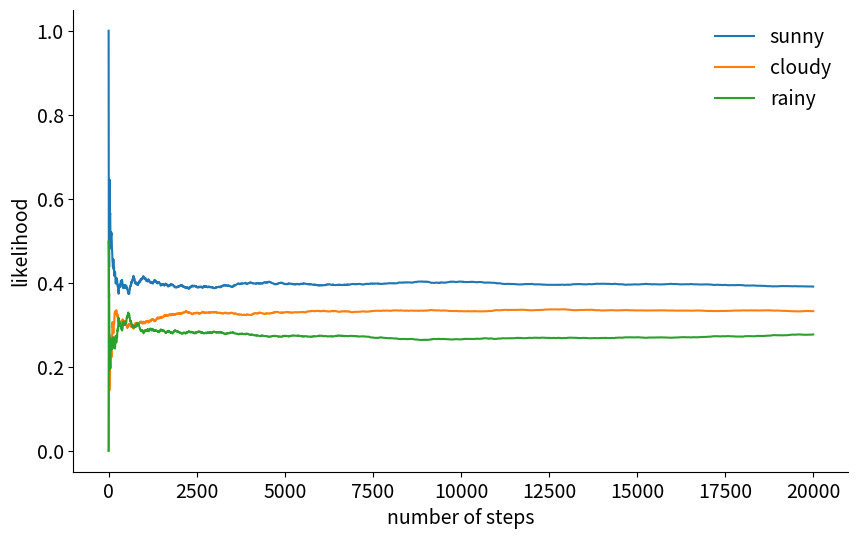
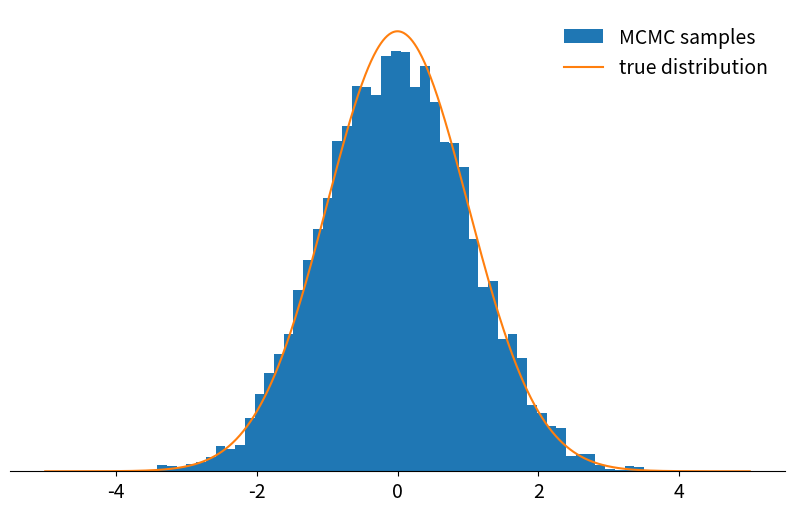
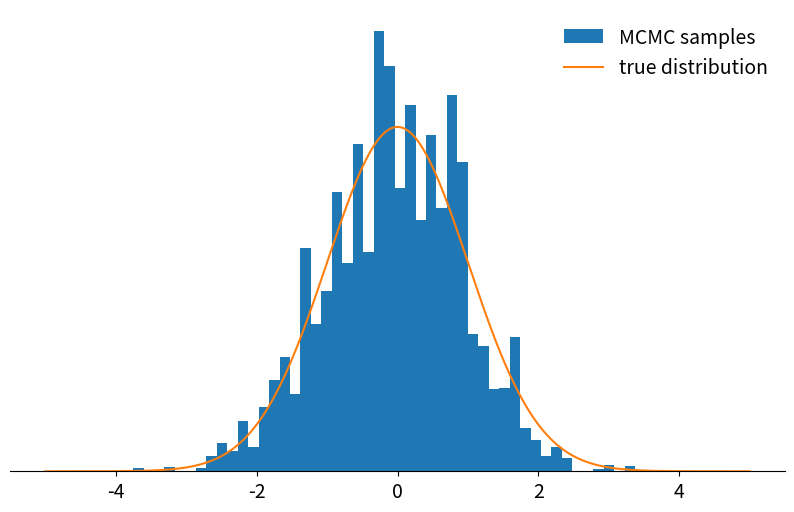
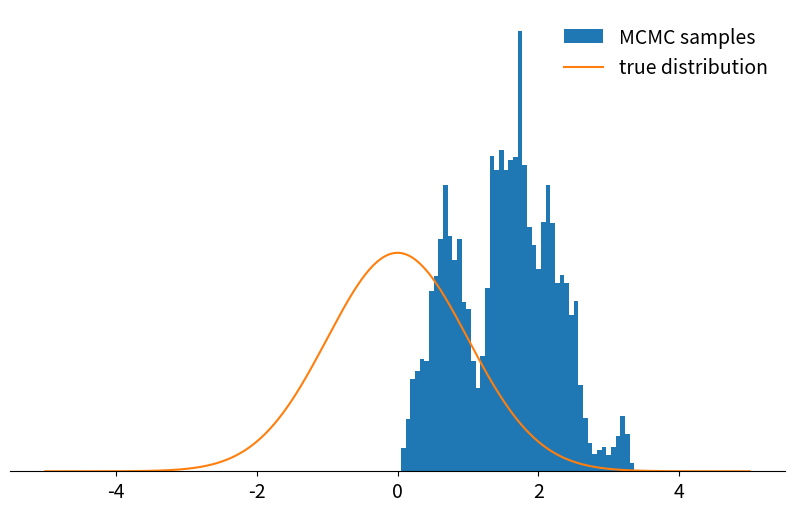
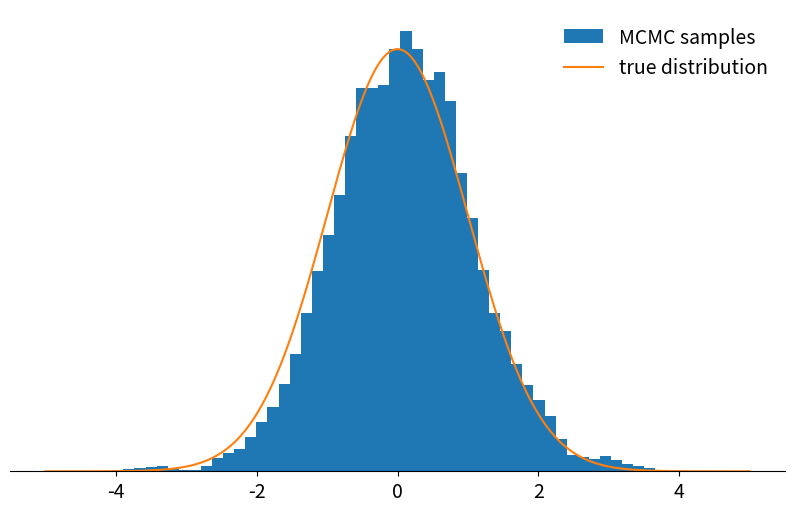

Write the Python code that produced these figures, in order.
# -*- coding: utf-8 -*-
"""MarkovChains.ipynb

Automatically generated by Colaboratory.

Original file is located at
    https://colab.research.google.com/<link-removed>

# 1° algorithm
"""

import numpy as np
import random as rm

states = ["Sleep", "Play", "Mix"] # The statespace
transitionName = [["SS", "SP", "SM"], ["PS", "PP", "PM"], ["MS", "MP", "MM"]] # Possible sequences of events
transitionMatrix = [[0.5, 0.3, 0.2], [0.7, 0.2, 0.1], [0.3, 0.6, 0.1]] # Probabilities matrix (transition matrix)

if sum(transitionMatrix[0]) + sum(transitionMatrix[1]) + sum(transitionMatrix[1]) != 3:
    print("Somewhere, something went wrong. Transition matrix, perhaps?")
else: print("All is gonna be okay, you should move on!! ;)")

# A function that implements the Markov model to forecast the state/mood.
def activity_forecast(days):
    # Choose the starting state
    activityToday = "Sleep"
    print("Start state: " + activityToday)
    # Shall store the sequence of states taken. So, this only has the starting state for now.
    activityList = [activityToday]
    i = 0
    # To calculate the probability of the activityList
    prob = 1
    while i != days:
        if activityToday == "Sleep":
            change = np.random.choice(transitionName[0],replace=True,p=transitionMatrix[0])
            if change == "SS":
                prob = prob * 0.2
                activityList.append("Sleep")
                pass
            elif change == "SM":
                prob = prob * 0.6
                activityToday = "Mix"
                activityList.append("Mix")
            else:
                prob = prob * 0.2
                activityToday = "Play"
                activityList.append("Play")
        elif activityToday == "Mix":
            change = np.random.choice(transitionName[1],replace=True,p=transitionMatrix[1])
            if change == "MM":
                prob = prob * 0.5
                activityList.append("Mix")
                pass
            elif change == "MS":
                prob = prob * 0.2
                activityToday = "Sleep"
                activityList.append("Sleep")
            else:
                prob = prob * 0.3
                activityToday = "Play"
                activityList.append("Play")
        elif activityToday == "Play":
            change = np.random.choice(transitionName[2],replace=True,p=transitionMatrix[2])
            if change == "PP":
                prob = prob * 0.1
                activityList.append("Play")
                pass
            elif change == "PS":
                prob = prob * 0.2
                activityToday = "Play"
                activityList.append("Play")
            else:
                prob = prob * 0.7
                activityToday = "Mix"
                activityList.append("Mix")
        i += 1
    print("Possible states: " + str(activityList))
    print("End state after "+ str(days) + " days: " + activityToday)
    print("Probability of the possible sequence of states: " + str(prob))
    print("")

# Function that forecasts the possible state for the next 2 days
activity_forecast(2)
activity_forecast(6)

"""# 2° algorithm"""

# The statespace
states = ["Sleep","Icecream","Run"]

# Possible sequences of events
transitionName = [["SS","SR","SI"],["RS","RR","RI"],["IS","IR","II"]]

# Probabilities matrix (transition matrix)
transitionMatrix = [[0.2,0.6,0.2],[0.1,0.6,0.3],[0.2,0.7,0.1]]


if sum(transitionMatrix[0]) + sum(transitionMatrix[1]) + sum(transitionMatrix[1]) != 3:
    print("Somewhere, something went wrong. Transition matrix, perhaps?")
else: print("All is gonna be okay, you should move on!! ;)")

def activity_forecast(days):
    # Choose the starting state
    activityToday = "Sleep"
    activityList = [activityToday]
    i = 0
    prob = 1
    while i != days:
        if activityToday == "Sleep":
            change = np.random.choice(transitionName[0],replace=True,p=transitionMatrix[0])
            if change == "SS":
                prob = prob * 0.2
                activityList.append("Sleep")
                pass
            elif change == "SR":
                prob = prob * 0.6
                activityToday = "Run"
                activityList.append("Run")
            else:
                prob = prob * 0.2
                activityToday = "Icecream"
                activityList.append("Icecream")
        elif activityToday == "Run":
            change = np.random.choice(transitionName[1],replace=True,p=transitionMatrix[1])
            if change == "RR":
                prob = prob * 0.5
                activityList.append("Run")
                pass
            elif change == "RS":
                prob = prob * 0.2
                activityToday = "Sleep"
                activityList.append("Sleep")
            else:
                prob = prob * 0.3
                activityToday = "Icecream"
                activityList.append("Icecream")
        elif activityToday == "Icecream":
            change = np.random.choice(transitionName[2],replace=True,p=transitionMatrix[2])
            if change == "II":
                prob = prob * 0.1
                activityList.append("Icecream")
                pass
            elif change == "IS":
                prob = prob * 0.2
                activityToday = "Sleep"
                activityList.append("Sleep")
            else:
                prob = prob * 0.7
                activityToday = "Run"
                activityList.append("Run")
        i += 1
    return activityList

# To save every activityList
list_activity = []
count = 0

# `Range` starts from the first count up until but excluding the last count
for iterations in range(1,10000):
        list_activity.append(activity_forecast(2))

# Check out all the `activityList` we collected
#print(list_activity)

# Iterate through the list to get a count of all activities ending in state:'Run'
for smaller_list in list_activity:
    if(smaller_list[2] == "Run"):
        count += 1

# Calculate the probability of starting from state:'Sleep' and ending at state:'Run'
percentage = (count/10000) * 100
print("The probability of starting at state:'Sleep' and ending at state:'Run'= " + str(percentage) + "%")

"""# 3° algorithm"""

import numpy as np
import pandas as pd
import random
import matplotlib.pyplot as plt

#matplotlib parameters
plt.rcParams["figure.figsize"] = (12, 8)
plt.rcParams.update({'font.size': 14})

mc_example = {'NYC': [.25,0,.75,1],
              'Paris': [.25,.25,0,0],
              'Cairo': [.25,.25,.25,0],
              'Seoul': [.25,.5,0,0]}

mc = pd.DataFrame(data = mc_example, index = ['NYC', 'Paris', 'Cairo', 'Seoul'])

travel_sim = []
travel_sim.append(mc.iloc[0].index[0])
city = np.random.choice(mc.iloc[0].index, p = mc.iloc[0])
travel_sim.append(city)

while len(travel_sim) < 25:
  city = np.random.choice(mc.iloc[mc.index.get_loc(city)].index, p = mc.iloc[mc.index.get_loc(city)])
  travel_sim.append(city)

travel_sim

mc

mc.to_numpy()

def matrix_power(matrix, power):
  if power == 0:
    return np.identity(len(matrix))
  elif power == 1:
    return matrix
  else:
    return np.dot(matrix, matrix_power(matrix, power-1))

matrix_power(mc.to_numpy(), 2)

np.dot(np.dot(mc.to_numpy(), mc.to_numpy()), mc.to_numpy())

np.dot(mc.to_numpy(), mc.to_numpy())

matrix_power(mc.to_numpy(), 3).sum(axis=1)

for i in range(1,10,1):
  print(f'n Step Transition Matrix at the nth power {i}\n', matrix_power(mc.to_numpy(), i),'\n')

"""# 4° algorithm - Monte Carlo"""

import numpy as np
import matplotlib.pyplot as plt

plt.rcParams['figure.figsize'] = [10, 6]
np.random.seed(42)

state_space = ("sunny", "cloudy", "rainy")

transition_matrix = np.array(((0.6, 0.3, 0.1),
                              (0.3, 0.4, 0.3),
                              (0.2, 0.3, 0.5)))

n_steps = 20000
states = [0]
for i in range(n_steps):
    states.append(np.random.choice((0, 1, 2), p=transition_matrix[states[-1]])) # add , 3, 4, 5, 6, 7
states = np.array(states)

def despine(ax, spines=('top', 'left', 'right')):
    for spine in spines:
        ax.spines[spine].set_visible(False)

fig, ax = plt.subplots()
width = 1000
offsets = range(1, n_steps, 5)
for i, label in enumerate(state_space):
    ax.plot(offsets, [np.sum(states[:offset] == i) / offset
            for offset in offsets], label=label)
ax.set_xlabel("number of steps")
ax.set_ylabel("likelihood")
ax.legend(frameon=False)
despine(ax, ('top', 'right'))
plt.show()

def log_prob(x):
     return -0.5 * np.sum(x ** 2)

def proposal(x, stepsize):
    return np.random.uniform(low=x - 0.5 * stepsize,
                             high=x + 0.5 * stepsize,
                             size=x.shape)

def p_acc_MH(x_new, x_old, log_prob):
    return min(1, np.exp(log_prob(x_new) - log_prob(x_old)))

def sample_MH(x_old, log_prob, stepsize):
    x_new = proposal(x_old, stepsize)
    # here we determine whether we accept the new state or not:
    # we draw a random number uniformly from [0,1] and compare
    # it with the acceptance probability
    accept = np.random.random() < p_acc_MH(x_new, x_old, log_prob)
    if accept:
        return accept, x_new
    else:
        return accept, x_old

def build_MH_chain(init, stepsize, n_total, log_prob):

    n_accepted = 0
    chain = [init]

    for _ in range(n_total):
        accept, state = sample_MH(chain[-1], log_prob, stepsize)
        chain.append(state)
        n_accepted += accept

    acceptance_rate = n_accepted / float(n_total)

    return chain, acceptance_rate

chain, acceptance_rate = build_MH_chain(np.array([2.0]), 3.0, 10000, log_prob)
chain = [state for state, in chain]
print("Acceptance rate: {:.3f}".format(acceptance_rate))
last_states = ", ".join("{:.5f}".format(state)
                        for state in chain[-10:])
print("Last ten states of chain: " + last_states)

def plot_samples(chain, log_prob, ax, orientation='vertical', normalize=True,
                 xlims=(-5, 5), legend=True):
    from scipy.integrate import quad

    ax.hist(chain, bins=50, density=True, label="MCMC samples",
           orientation=orientation)
    # we numerically calculate the normalization constant of our PDF
    if normalize:
        Z, _ = quad(lambda x: np.exp(log_prob(x)), -np.inf, np.inf)
    else:
        Z = 1.0
    xses = np.linspace(xlims[0], xlims[1], 1000)
    yses = [np.exp(log_prob(x)) / Z for x in xses]
    if orientation == 'horizontal':
        (yses, xses) = (xses, yses)
    ax.plot(xses, yses, label="true distribution")
    if legend:
        ax.legend(frameon=False)

fig, ax = plt.subplots()
plot_samples(chain[500:], log_prob, ax)
despine(ax)
ax.set_yticks(())
plt.show()

def sample_and_display(init_state, stepsize, n_total, n_burnin, log_prob):
    chain, acceptance_rate = build_MH_chain(init_state, stepsize, n_total, log_prob)
    print("Acceptance rate: {:.3f}".format(acceptance_rate))
    fig, ax = plt.subplots()
    plot_samples([state for state, in chain[n_burnin:]], log_prob, ax)
    despine(ax)
    ax.set_yticks(())
    plt.show()

sample_and_display(np.array([2.0]), 30, 10000, 500, log_prob)

sample_and_display(np.array([2.0]), 0.1, 10000, 500, log_prob)

sample_and_display(np.array([2.0]), 0.1, 500000, 25000, log_prob)